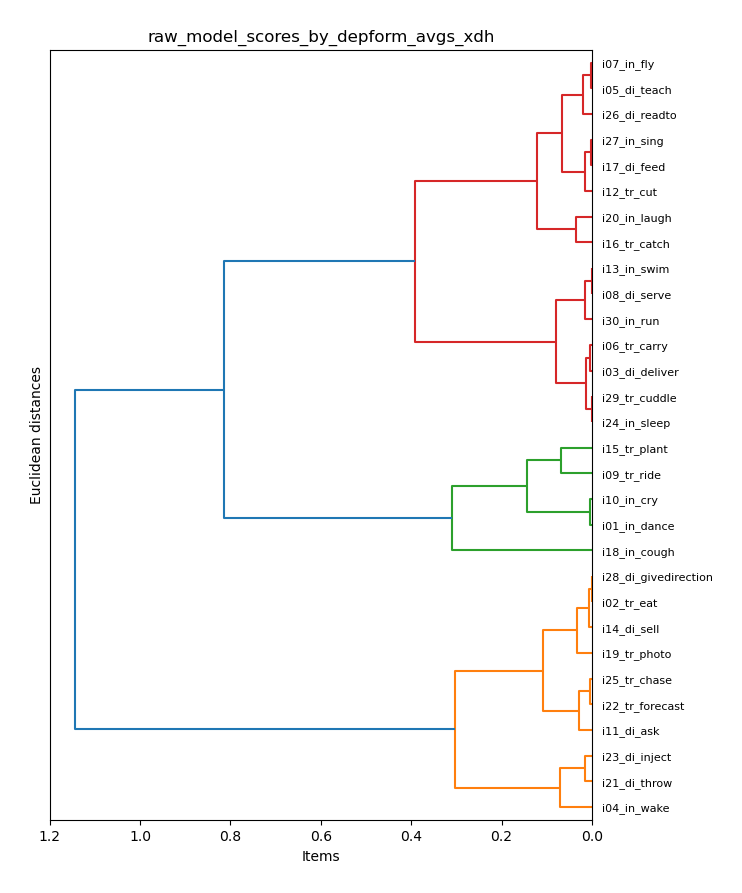

Data behind this chart, as committed beside it:
item_model, xdh
i01_in_dance, 0.5679
i02_tr_eat, 0.1941
i03_di_deliver, 0.3116
i04_in_wake, -0.01169
i05_di_teach, 0.4721
i06_tr_carry, 0.3068
i07_in_fly, 0.4689
i08_di_serve, 0.2747
i09_tr_ride, 0.6373
i10_in_cry, 0.5728
i11_di_ask, 0.1287
i12_tr_cut, 0.4468
i13_in_swim, 0.2759
i14_di_sell, 0.2003
i15_tr_plant, 0.7057
i16_tr_catch, 0.3683
i17_di_feed, 0.4347
i18_in_cough, 0.8654
i19_tr_photo, 0.2234
i20_in_laugh, 0.4043
i21_di_throw, 0.04246
i22_tr_forecast, 0.1509
i23_di_inject, 0.05878
i24_in_sleep, 0.3188
i25_tr_chase, 0.1548
i26_di_readto, 0.4874
i27_in_sing, 0.432
i28_di_givedirection, 0.1944
i29_tr_cuddle, 0.3193
i30_in_run, 0.2622
